Run: headless pygame with SDL's dummy video driver; simulated clock (each Clock.tick advances the game by its frame time, no real sleeping); random seed 0; keys injected as events and as key.get_pressed() state; mouse plan: one left click at the window centre at the start of phase 2, then a move to the lower-right quarter at the start of phase 3.
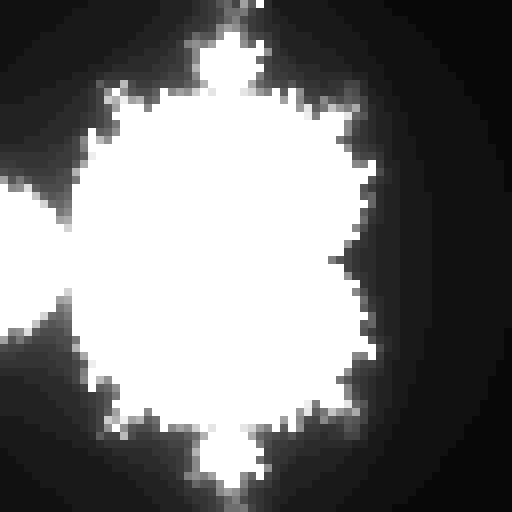
Frame 1 of 4 · flips 1–60 · no input
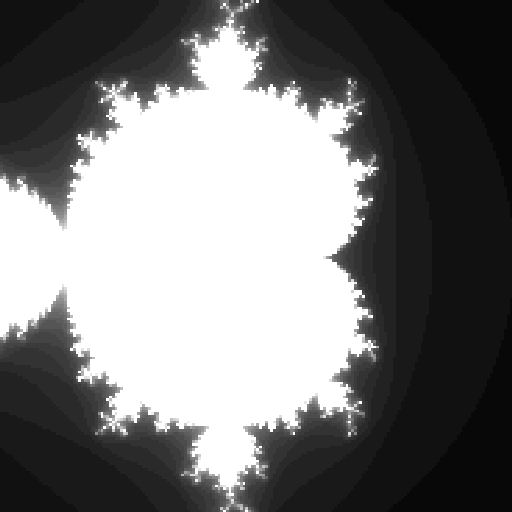
Frame 2 of 4 · flips 61–180 · clicked the window centre · tapped SPACE, RETURN · held RIGHT (→), D
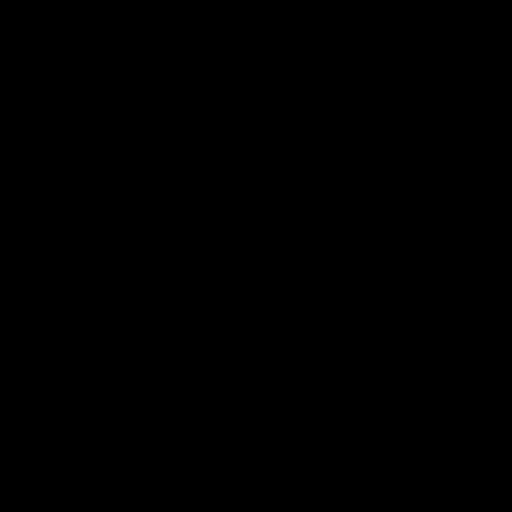
Frame 3 of 4 · flips 181–300 · moved the mouse to the lower-right quarter · held DOWN (↓), S
Frame 4 of 4 · flips 301–420 · held LEFT (←), A, UP (↑), W · screen same as frame 1, image omitted

The pygame program that drew these frames:

import pygame

width, height = 64, 64  # RESOLUTION OF FRACTAL BEFORE SCALING
scale = 8
s_width, s_height = scale*width, scale*height  # SCREEN SIZE

speed = 0.1  # Zoom / movement speed

mx1, my1 = -1, -1
mx2, my2 = 1, 1
zoom = 1
mouse_x, mouse_y = 0, 0

pygame.init()
screen = pygame.display.set_mode((s_width,s_height))

running = True

iter_num = 30

frame = 0

while running:
    frame += 1
    print(frame)

    events = pygame.event.get()
    for event in events:
        if event.type == pygame.QUIT:
            running = False

    # Movement/zoom stuffs
    mouse_x, mouse_y  = pygame.mouse.get_pos()
    tx, ty = mouse_x / s_width, mouse_y / s_height
    fx, fy = mx1 + (mx2 - mx1) * tx, my1 + (my2 - my1) * ty
    keys = pygame.key.get_pressed()
    if keys[pygame.K_a]:
        width -= 1
        height -= 1
    if keys[pygame.K_d]:
        width += 1
        height += 1
        
    if keys[pygame.K_w]:
        iter_num += 1
    if keys[pygame.K_s]:
        iter_num -= 1

    if keys[pygame.K_q]:  # zoom out
        mx1 = mx1 + (fx - mx1) * -speed
        mx2 = mx2 + (fx - mx2) * -speed
        my1 = my1 + (fy - my1) * -speed
        my2 = my2 + (fy - my2) * -speed
        zoom /= (1 + speed) ** 2
    if keys[pygame.K_e]:  # zoom in
        mx1 = mx1 + (fx - mx1) * speed
        mx2 = mx2 + (fx - mx2) * speed
        my1 = my1 + (fy - my1) * speed
        my2 = my2 + (fy - my2) * speed
        zoom *= (1 + speed) ** 2

    # The juicy stuff
    img = pygame.Surface((width, height))
    for y in range(height):
        for x in range(width):
            sx = (x / width) * (mx2 - mx1) + mx1
            sy = (y / height) * (my2 - my1) + my1
            c = complex(sx, sy)
            z = complex(0, 0)
            for i in range(iter_num):  # Iterate loop
                z = z*z + c  #  z^2 + c
                if abs(z) > 2:  # If distance from origin > 2 then diverged
                    # Diverged, colour based on iterations
                    color = int(255 * (i / iter_num))
                    img.set_at((x, y), (color,color,color))
                    break
            if i == iter_num - 1:
                # ^ if still converged after iter_num many iterations,
                # make pixel white
                img.set_at((x, y), (255,255,255))

    # Scale and blit
    img = pygame.transform.scale(img, (s_width, s_height))    
    screen.blit(img, (0, 0))
    pygame.display.update()            

exit()
